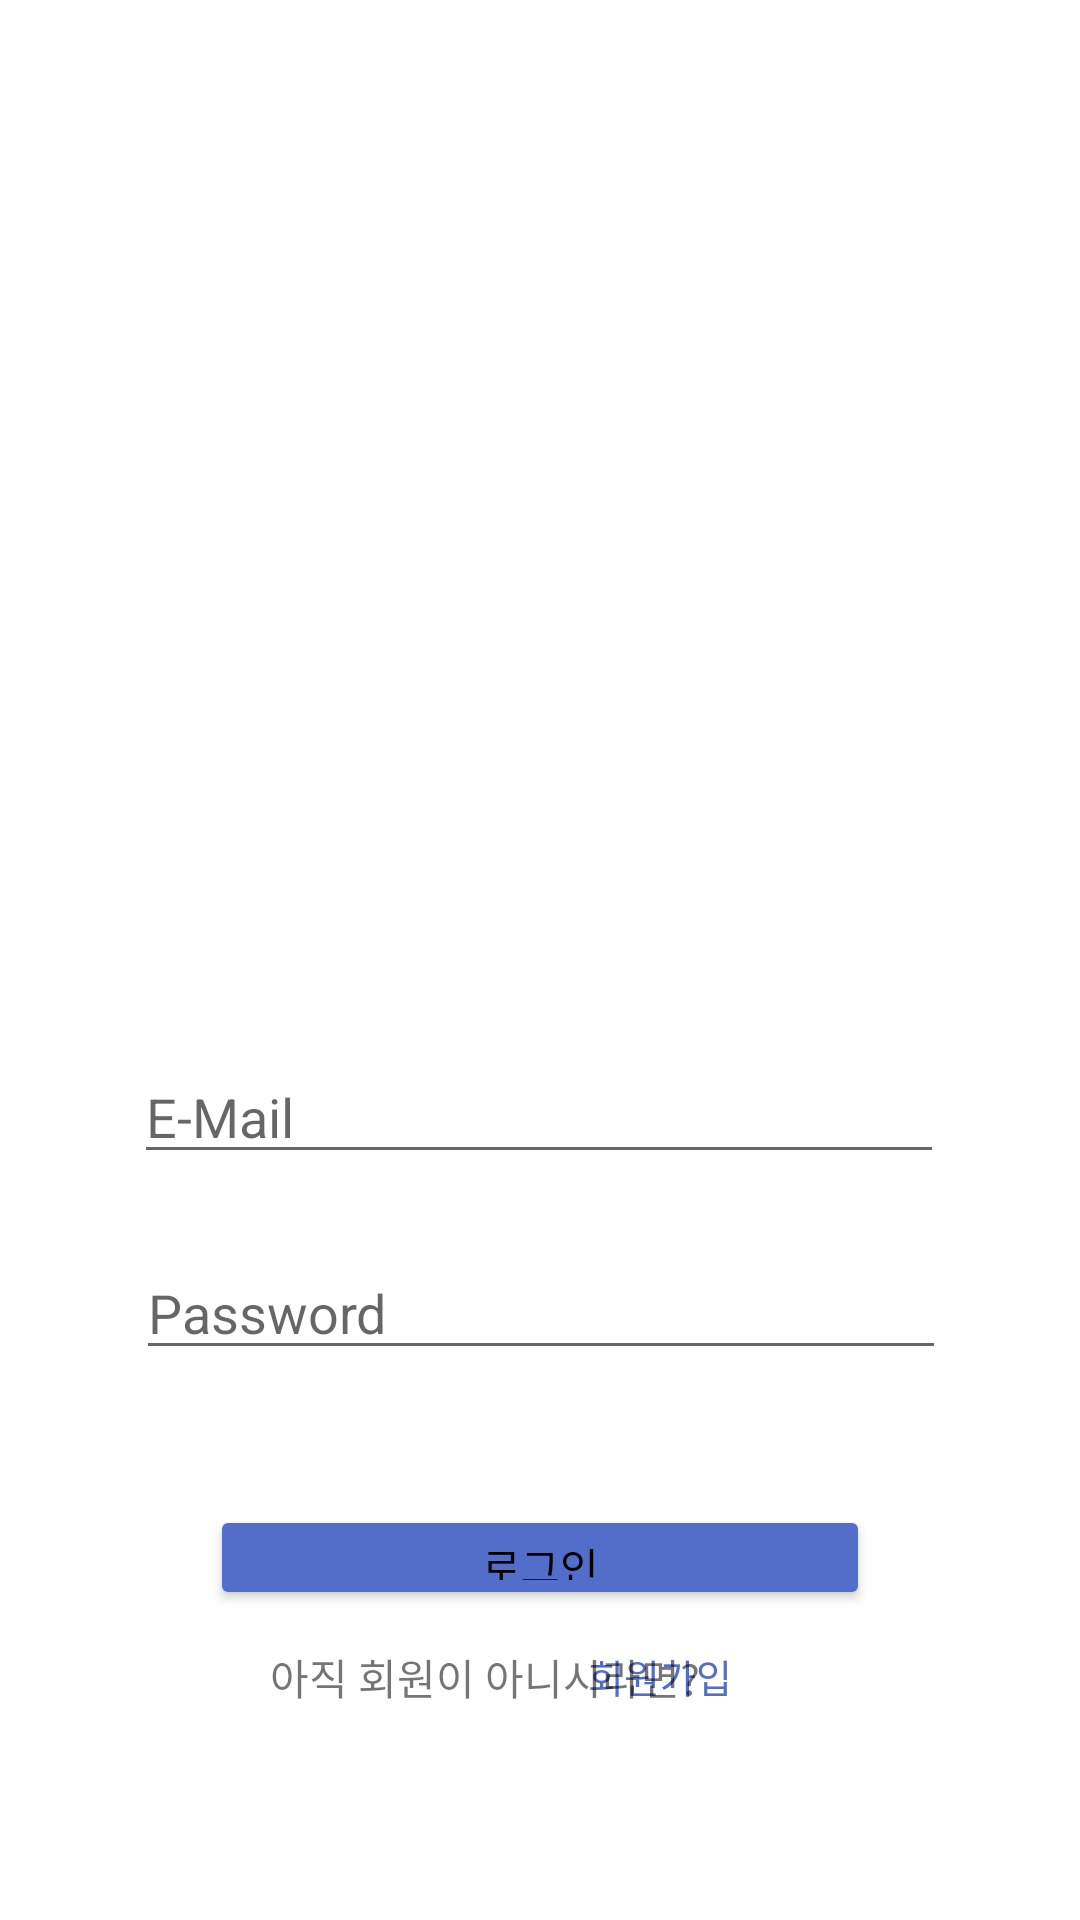

Reconstruct the res/layout file that produces this screen, plus the resources it refers to.
<!-- AndroidManifest.xml: fallback theme Theme.MaterialComponents.DayNight.NoActionBar -->
<!-- res/layout/fragment_login.xml -->
<?xml version="1.0" encoding="utf-8"?>
<androidx.constraintlayout.widget.ConstraintLayout xmlns:android="http://schemas.android.com/apk/res/android"
    xmlns:app="http://schemas.android.com/apk/res-auto"
    xmlns:tools="http://schemas.android.com/tools"
    android:layout_width="match_parent"
    android:layout_height="match_parent">

    >

    <EditText
        android:id="@+id/idEditText"
        android:layout_width="270dp"
        android:layout_height="wrap_content"
        android:layout_marginTop="50dp"
        android:drawablePadding="7dp"
        android:ems="10"
        android:hint="E-Mail"
        android:inputType="textEmailAddress"
        app:layout_constraintEnd_toEndOf="parent"
        app:layout_constraintHorizontal_bias="0.497"
        app:layout_constraintStart_toStartOf="parent"
        app:layout_constraintTop_toBottomOf="@+id/imageView3"
        tools:ignore="TouchTargetSizeCheck" />

    <EditText
        android:id="@+id/passwordEditText"
        android:layout_width="270dp"
        android:layout_height="wrap_content"
        android:layout_marginTop="24dp"
        android:autofillHints=""
        android:drawablePadding="7dp"
        android:ems="10"
        android:hint="Password"
        android:inputType="textPassword"
        app:layout_constraintEnd_toEndOf="parent"
        app:layout_constraintHorizontal_bias="0.502"
        app:layout_constraintStart_toStartOf="parent"
        app:layout_constraintTop_toBottomOf="@+id/idEditText"
        tools:ignore="TouchTargetSizeCheck" />

    <Button
        android:id="@+id/loginButton"
        android:layout_width="220dp"
        android:layout_height="35dp"
        android:layout_marginStart="80dp"
        android:layout_marginTop="45dp"
        android:layout_marginEnd="80dp"
        android:backgroundTint="#536DCB"
        android:text="로그인"
        android:textColor="@color/black"
        app:layout_constraintEnd_toEndOf="parent"
        app:layout_constraintStart_toStartOf="parent"
        app:layout_constraintTop_toBottomOf="@+id/passwordEditText"
        tools:ignore="TouchTargetSizeCheck" />

    <Button
        android:id="@+id/signupButton"
        style="?android:attr/borderlessButtonStyle"
        android:layout_width="100dp"
        android:layout_height="25dp"
        android:layout_marginTop="5dp"
        android:layout_marginEnd="90dp"
        android:layout_marginBottom="15dp"
        android:background="@color/white"
        android:text="회원가입"
        android:textColor="#536DCB"
        android:textSize="13sp"
        app:layout_constraintBottom_toBottomOf="parent"
        app:layout_constraintEnd_toEndOf="parent"
        app:layout_constraintTop_toBottomOf="@+id/loginButton"
        app:layout_constraintVertical_bias="0.08"
        tools:ignore="TouchTargetSizeCheck" />


    <ImageView
        android:id="@+id/imageView3"
        android:layout_width="200dp"
        android:layout_height="220dp"
        android:layout_marginTop="80dp"
        app:layout_constraintEnd_toEndOf="parent"
        app:layout_constraintHorizontal_bias="0.497"
        app:layout_constraintStart_toStartOf="parent"
        app:layout_constraintTop_toTopOf="parent" />

    <TextView
        android:id="@+id/textView5"
        android:layout_width="wrap_content"
        android:layout_height="wrap_content"
        android:layout_marginStart="90dp"
        android:layout_marginTop="6dp"
        android:text="아직 회원이 아니시라면?"
        app:layout_constraintBottom_toBottomOf="parent"
        app:layout_constraintStart_toStartOf="parent"
        app:layout_constraintTop_toBottomOf="@+id/loginButton"
        app:layout_constraintVertical_bias="0.08" />


</androidx.constraintlayout.widget.ConstraintLayout>
<!-- resources referenced by this layout -->
<resources>
  <color name="black">#FF000000</color>
  <color name="white">#FFFFFFFF</color>
</resources>
